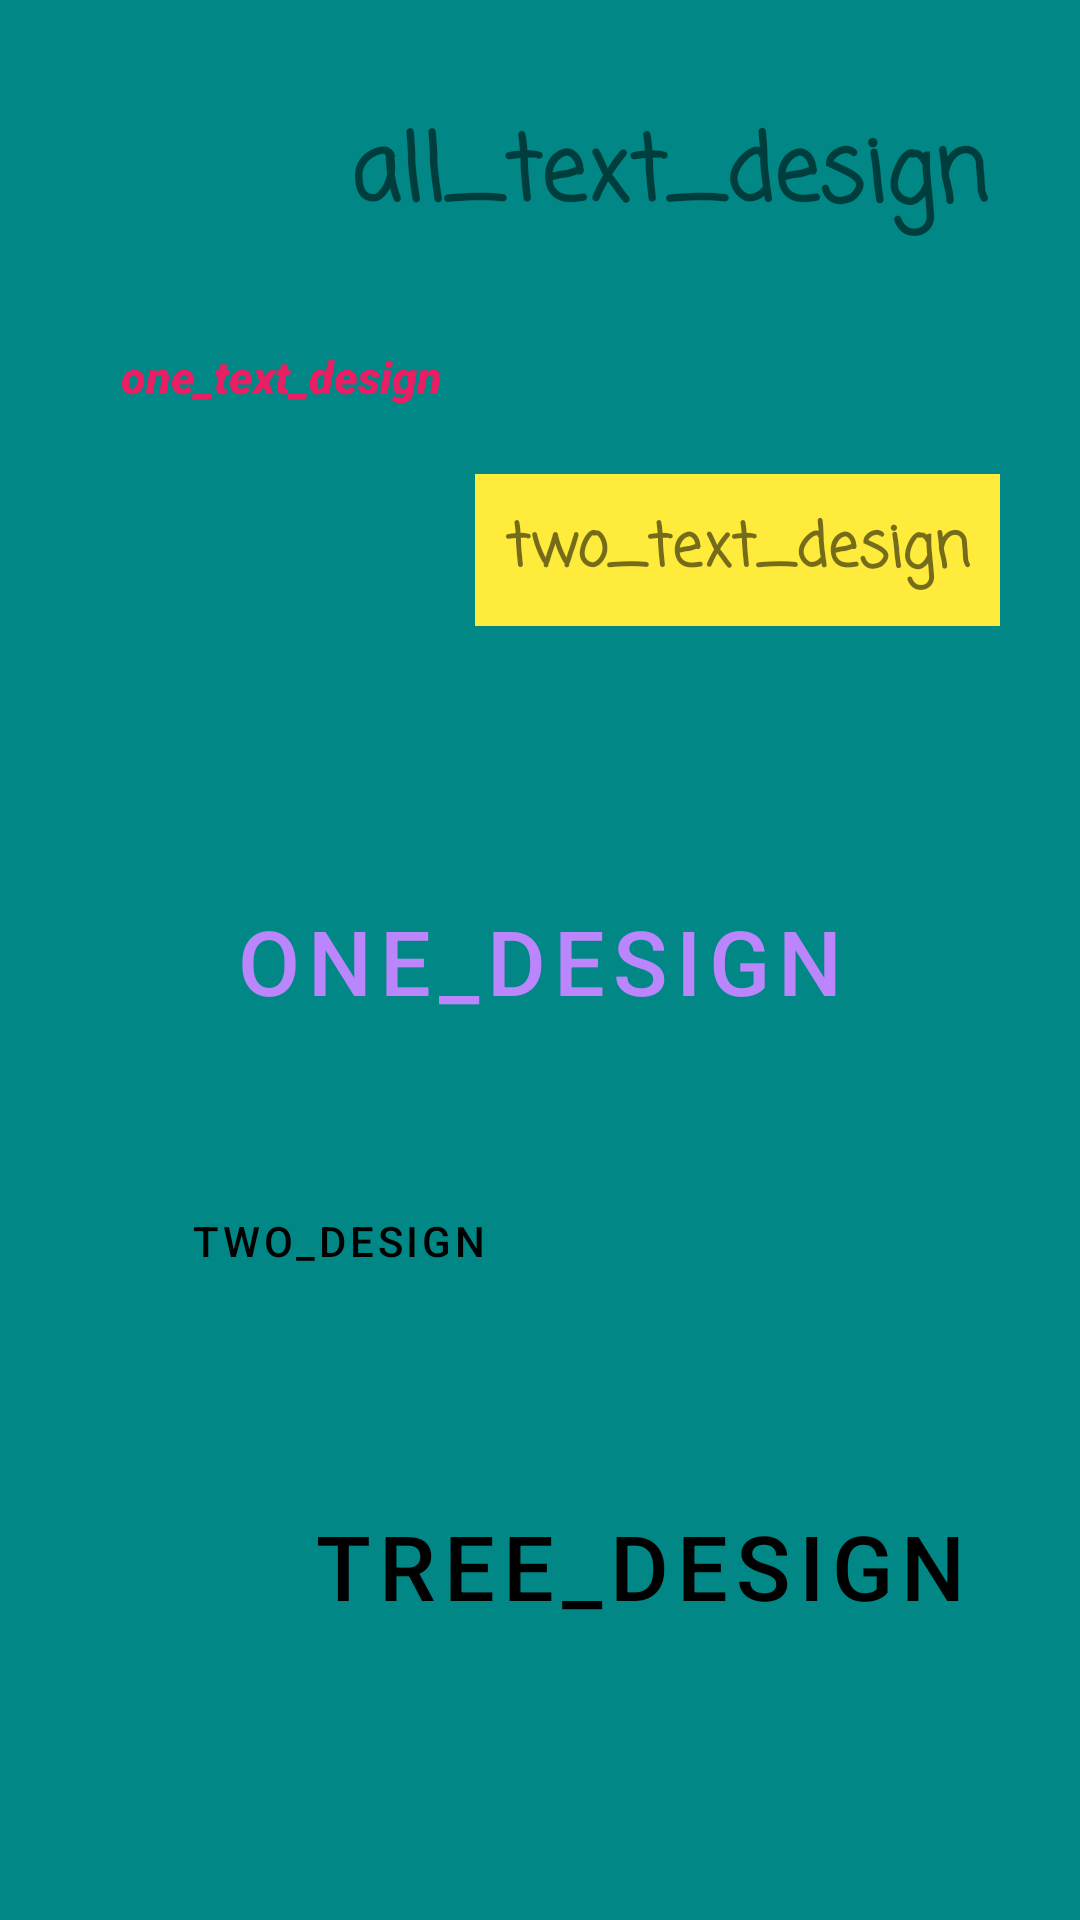

Produce the Android XML layout that renders to this screen, including the resource entries it uses.
<!-- AndroidManifest.xml: application theme Theme.Lesson -->
<!-- res/layout/activity_main.xml -->
<?xml version="1.0" encoding="utf-8"?>
<androidx.constraintlayout.widget.ConstraintLayout xmlns:android="http://schemas.android.com/apk/res/android"
    xmlns:app="http://schemas.android.com/apk/res-auto"
    xmlns:tools="http://schemas.android.com/tools"
    android:layout_width="match_parent"
    android:layout_height="match_parent"
    tools:context=".MainActivity"
    android:background="@color/teal_700">

    <TextView
        android:id="@+id/all_design_textView"
        style="@style/Theme.MyApplication.all_TextView"
        android:layout_width="wrap_content"
        android:layout_height="wrap_content"
        android:text="@string/all_text_design"
        app:layout_constraintBottom_toTopOf="@+id/one_design"
        app:layout_constraintEnd_toEndOf="parent"
        app:layout_constraintHorizontal_bias="0.838"
        app:layout_constraintStart_toStartOf="parent"
        app:layout_constraintTop_toTopOf="parent"
        app:layout_constraintVertical_bias="0.112" />

    <TextView
        android:id="@+id/two_design_textView"
        style="@style/Theme.MyApplication.two_TextView"
        android:layout_width="wrap_content"
        android:layout_height="wrap_content"
        android:text="@string/two_text_design"
        app:layout_constraintBottom_toTopOf="@+id/one_design"
        app:layout_constraintEnd_toEndOf="parent"
        app:layout_constraintHorizontal_bias="0.855"
        app:layout_constraintStart_toStartOf="parent"
        app:layout_constraintTop_toTopOf="parent"
        app:layout_constraintVertical_bias="0.644" />

    <TextView
        android:id="@+id/one_design_textView"
        style="@style/Theme.MyApplication.one_TextView"
        android:layout_width="wrap_content"
        android:layout_height="wrap_content"
        android:text="@string/one_text_design"
        app:layout_constraintBottom_toTopOf="@+id/one_design"
        app:layout_constraintEnd_toEndOf="parent"
        app:layout_constraintHorizontal_bias="0.13"
        app:layout_constraintStart_toStartOf="parent"
        app:layout_constraintTop_toTopOf="parent"
        app:layout_constraintVertical_bias="0.412" />

    <Button
        android:id="@+id/one_design"
        style="@style/Theme.MyApplication.one_Button"
        android:layout_width="wrap_content"
        android:layout_height="wrap_content"
        android:text="@string/one_design"
        app:layout_constraintBottom_toBottomOf="parent"
        app:layout_constraintEnd_toEndOf="parent"
        app:layout_constraintStart_toStartOf="parent"
        app:layout_constraintTop_toTopOf="parent"

        />

    <Button
        android:id="@+id/two_design"
        style="@style/Theme.MyApplication.two_Button"
        android:layout_width="wrap_content"
        android:layout_height="wrap_content"
        android:text="@string/two_design"
        app:layout_constraintBottom_toBottomOf="parent"
        app:layout_constraintEnd_toEndOf="parent"
        app:layout_constraintHorizontal_bias="0.207"
        app:layout_constraintStart_toStartOf="parent"
        app:layout_constraintTop_toTopOf="parent"
        app:layout_constraintVertical_bias="0.658" />

    <Button
        android:id="@+id/tree_design"
        style="@style/Theme.MyApplication.tree_Button"
        android:layout_width="wrap_content"
        android:layout_height="wrap_content"
        android:text="@string/tree_design"
        app:layout_constraintBottom_toBottomOf="parent"
        app:layout_constraintEnd_toEndOf="parent"
        app:layout_constraintHorizontal_bias="0.808"
        app:layout_constraintStart_toStartOf="parent"
        app:layout_constraintTop_toTopOf="parent"
        app:layout_constraintVertical_bias="0.841" />

</androidx.constraintlayout.widget.ConstraintLayout>
<!-- resources referenced by this layout -->
<resources>
  <color name="teal_700">#FF018786</color>
  <string name="all_text_design">all_text_design</string>
  <string name="one_design">one_design</string>
  <string name="one_text_design">one_text_design</string>
  <string name="tree_design">tree_design</string>
  <string name="two_design">two_design</string>
  <string name="two_text_design">two_text_design</string>
  <style name="Theme.MyApplication.all_TextView" parent="Widget.MaterialComponents.TextView">
          <item name="android:textSize">30sp</item>
          <item name="android:padding">10sp</item>
          <item name="fontFamily">casual</item>
          <item name="android:textStyle">bold</item>
      </style>
  <style name="Theme.MyApplication.one_Button" parent="Widget.MaterialComponents.Button">
          <item name="android:textColor">@color/purple_200</item>
          <item name="android:textSize">30sp</item>
      </style>
  <style name="Theme.MyApplication.one_TextView" parent="Widget.MaterialComponents.TextView">
          <item name="android:textColor">#E91E63</item>
          <item name="android:textSize">15sp</item>
          <item name="android:textStyle">italic</item>
          <item name="fontFamily">sans-serif-black</item>
      </style>
  <style name="Theme.MyApplication.tree_Button" parent="Theme.MyApplication.one_Button">
          <item name="android:textColor">@color/black</item>
      </style>
  <style name="Theme.MyApplication.two_Button" parent="Widget.MaterialComponents.Button">
          <item name="android:textColor">@color/black</item>
      </style>
  
  //* К кнопке ниже применяю наследование стиля от первой кнопки//
  <style name="Theme.MyApplication.two_TextView" parent="Widget.MaterialComponents.TextView">
          <item name="android:background">#FFEB3B</item>
          <item name="android:textSize">20sp</item>
      </style>
  <style name="Theme.Lesson" parent="Theme.MaterialComponents.DayNight.DarkActionBar">
          
          <item name="colorPrimary">@color/my_color_for_button</item>
          <item name="colorPrimaryVariant">@color/purple_700</item>
          <item name="colorOnPrimary">@color/white</item>
          
          <item name="colorSecondary">@color/teal_200</item>
          <item name="colorSecondaryVariant">@color/teal_700</item>
          <item name="colorOnSecondary">@color/black</item>
          
          <item name="android:statusBarColor" tools:targetApi="l">?attr/colorPrimaryVariant</item>
          
          <item name="android:textViewStyle">@style/Theme.MyApplication.all_TextView</item>
      </style>
  <color name="purple_200">#FFBB86FC</color>
  <color name="black">#FF000000</color>
  <color name="my_color_for_button">#90E68A</color>
  <color name="purple_700">#FF3700B3</color>
  <color name="white">#FFFFFFFF</color>
  <color name="teal_200">#FF03DAC5</color>
</resources>
